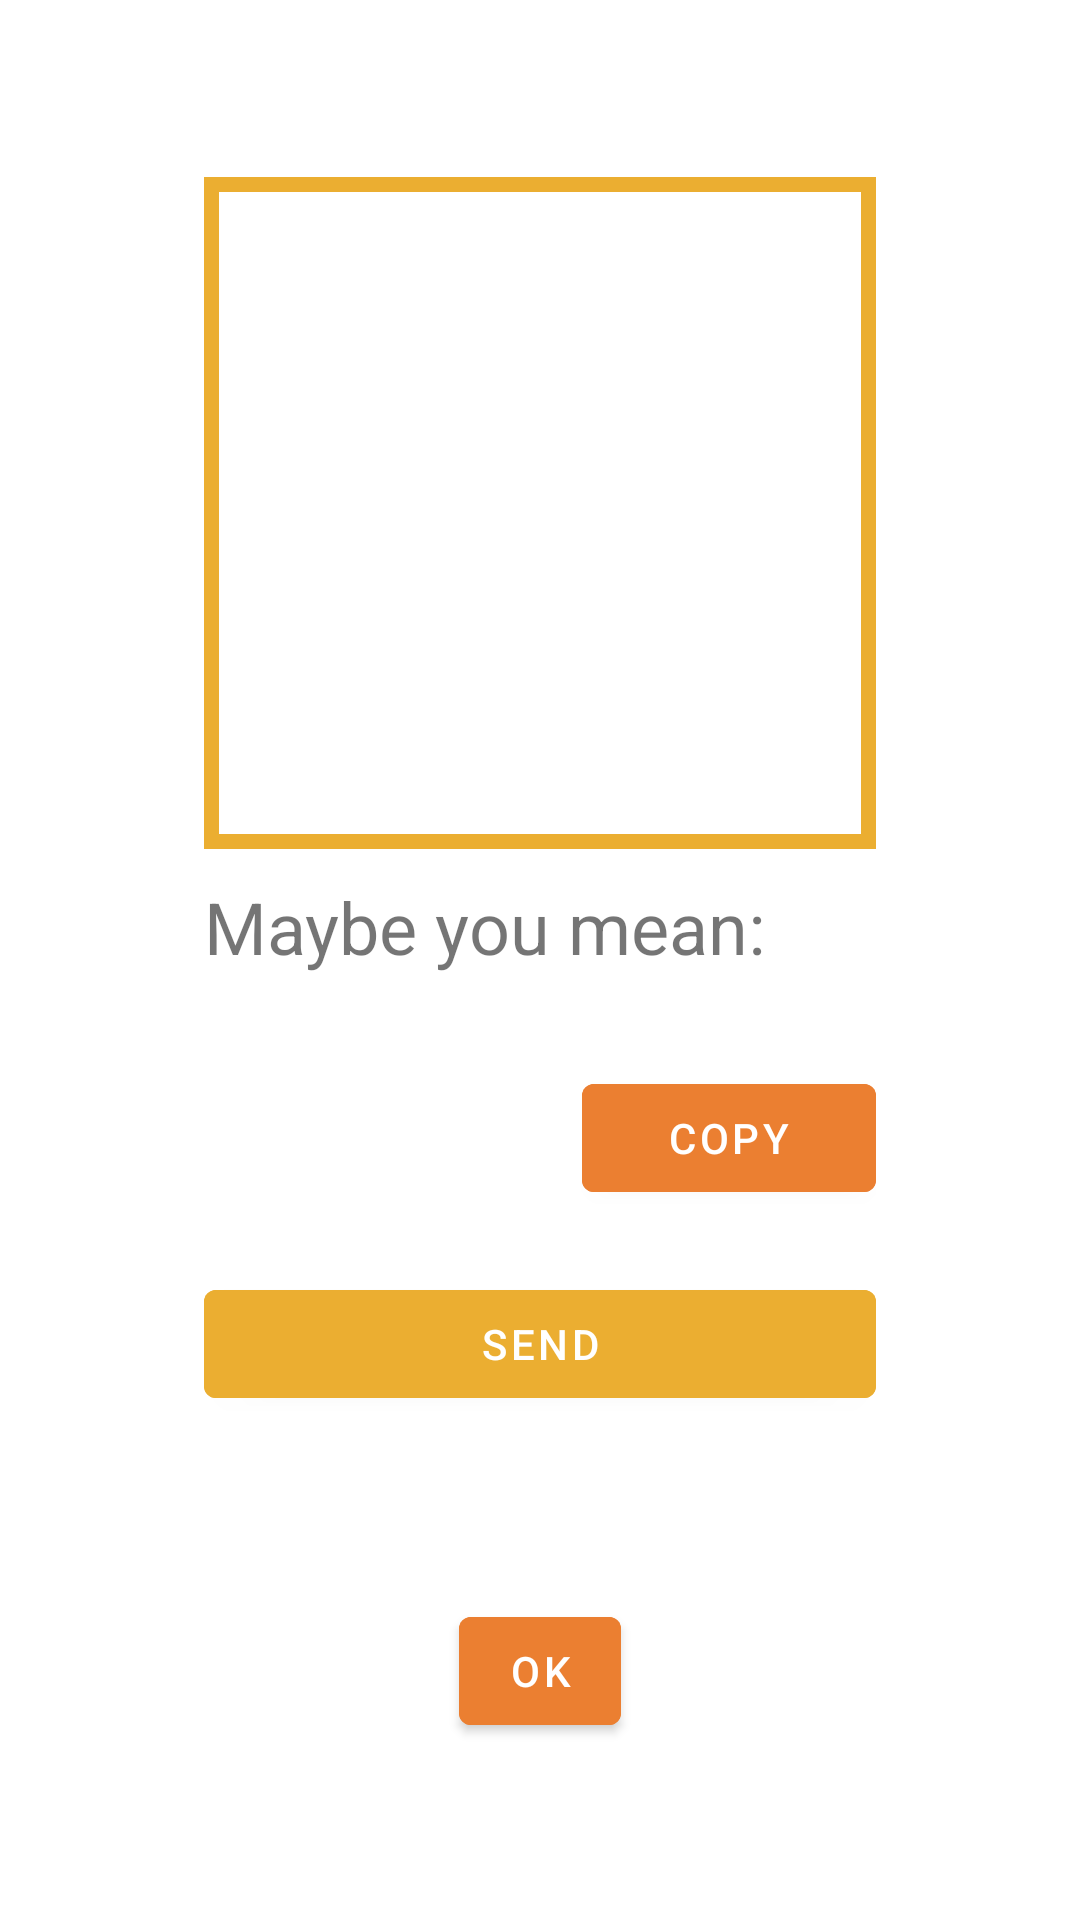

Reconstruct the res/layout file that produces this screen, plus the resources it refers to.
<!-- AndroidManifest.xml: application theme Theme.Kapy -->
<!-- res/layout/dialog_window.xml -->
<androidx.constraintlayout.widget.ConstraintLayout xmlns:android="http://schemas.android.com/apk/res/android"
    xmlns:app="http://schemas.android.com/apk/res-auto"
    android:layout_width="match_parent"
    android:layout_height="match_parent"
    android:orientation="vertical">

    <LinearLayout
        android:layout_width="wrap_content"
        android:layout_height="wrap_content"
        android:layout_marginStart="25dp"
        android:layout_marginTop="25dp"
        android:layout_marginEnd="25dp"
        android:layout_marginBottom="25dp"
        android:gravity="center_horizontal"
        android:orientation="vertical"
        app:layout_constraintBottom_toBottomOf="parent"
        app:layout_constraintEnd_toEndOf="parent"
        app:layout_constraintStart_toStartOf="parent"
        app:layout_constraintTop_toTopOf="parent">

        <ImageView
            android:id="@+id/image"
            android:layout_width="224dp"
            android:layout_height="224dp"
            android:background="@drawable/line_around"
            app:srcCompat="@drawable/ic_launcher_foreground" />

        <TextView
            android:layout_width="match_parent"
            android:layout_height="52dp"
            android:gravity="center_vertical"
            android:text="Maybe you mean:"
            android:textSize="24sp" />

        <LinearLayout
            android:layout_width="match_parent"
            android:layout_height="89dp"
            android:gravity="center_vertical"
            android:orientation="horizontal">

            <TextView
                android:id="@+id/resultText"
                android:layout_width="126dp"
                android:layout_height="match_parent"
                android:gravity="center|center_vertical"
                android:textSize="48sp" />

            <Button
                android:id="@+id/copyButton"
                android:layout_width="wrap_content"
                android:layout_height="wrap_content"
                android:layout_weight="1"
                android:backgroundTint="@color/purple_700"
                android:text="Copy" />
        </LinearLayout>

        <Button
            android:id="@+id/sendButton"
            android:layout_width="match_parent"
            android:layout_height="wrap_content"
            android:backgroundTint="@color/purple_200"
            android:text="send" />

        <TextView
            android:id="@+id/percent"
            android:layout_width="match_parent"
            android:layout_height="61dp"
            android:gravity="center_horizontal|center_vertical"
            android:textSize="24sp" />

        <Button
            android:id="@+id/okButton"
            android:layout_width="54dp"
            android:layout_height="wrap_content"
            android:backgroundTint="@color/purple_700"
            android:text="Ok" />/>

    </LinearLayout>

</androidx.constraintlayout.widget.ConstraintLayout>
<!-- resources referenced by this layout -->
<resources>
  <color name="purple_200">#EBAE31</color>
  <color name="purple_700">#EB7F31</color>
  <!-- drawable ic_launcher_foreground: png bitmap (mipmap-hdpi, 5118 bytes) -->
  <!-- drawable line_around (drawable) -->
  <?xml version="1.0" encoding="UTF-8"?>
  <shape xmlns:android="http://schemas.android.com/apk/res/android">
      <solid android:color="#FFFFFF" />
      <stroke android:width="5dp" android:color="@color/purple_200" />
      <padding android:left="5dp" android:top="5dp" android:right="5dp"
          android:bottom="5dp" />
  </shape>
  <style name="Theme.Kapy" parent="Theme.MaterialComponents.DayNight.DarkActionBar">
          
          <item name="colorPrimary">#EBAE31</item>
          <item name="colorPrimaryVariant">#EB7F31</item>
          <item name="colorOnPrimary">@color/white</item>
          
          <item name="colorSecondary">#E0602F</item>
          <item name="colorSecondaryVariant">#E0602F</item>
          <item name="colorOnSecondary">#E0602F </item>
          
          <item name="android:statusBarColor" tools:targetApi="l">#EB7F31</item>
          
  
          <item name="defaultBackground">#FFFFFF</item>
          <item name="invertedBackground">#000000</item>
      </style>
  <color name="white">#FFFFFFFF</color>
</resources>
